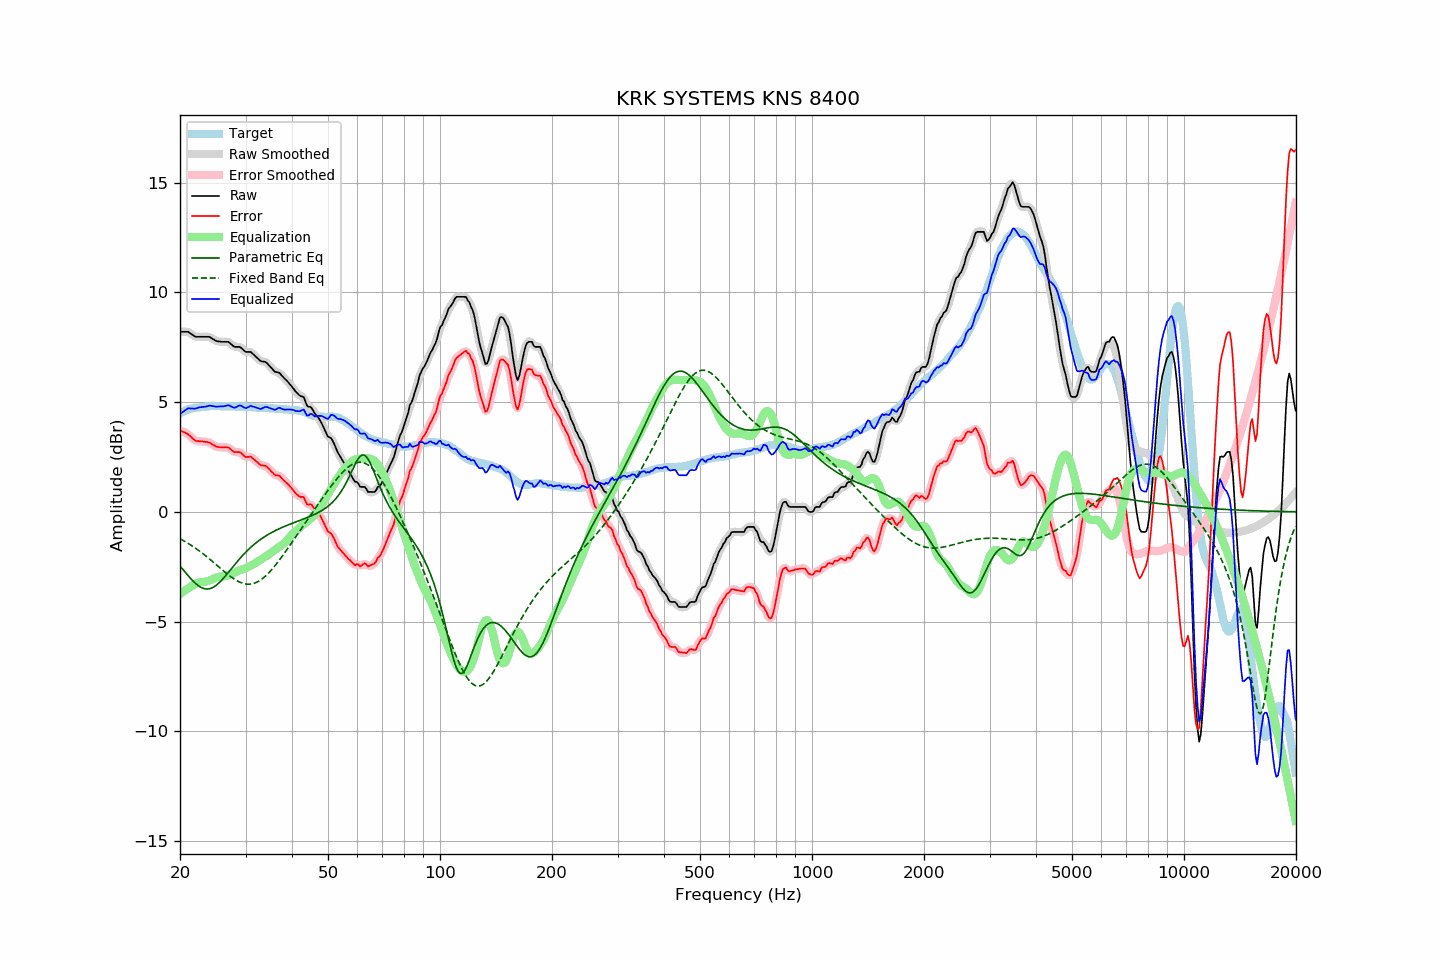

The file beside this chart, header and first rows:
frequency, raw, error, smoothed, error_smoothed, equalization, parametric_eq, fixed_band_eq, equalized_raw, equalized_smoothed, target
20.00, 8.20, 3.71, 8.20, 3.71, -3.75, -2.47, -1.23, 4.45, 4.45, 4.49
20.20, 8.20, 3.67, 8.21, 3.68, -3.69, -2.55, -1.27, 4.51, 4.51, 4.53
20.40, 8.20, 3.64, 8.21, 3.65, -3.64, -2.64, -1.31, 4.57, 4.57, 4.56
20.61, 8.20, 3.61, 8.21, 3.61, -3.59, -2.73, -1.35, 4.62, 4.62, 4.59
20.81, 8.20, 3.57, 8.21, 3.58, -3.54, -2.82, -1.39, 4.67, 4.67, 4.63
21.02, 8.20, 3.53, 8.19, 3.53, -3.49, -2.90, -1.44, 4.72, 4.70, 4.67
21.23, 8.15, 3.47, 8.16, 3.47, -3.44, -2.98, -1.48, 4.71, 4.71, 4.68
21.44, 8.10, 3.40, 8.11, 3.40, -3.40, -3.07, -1.53, 4.70, 4.71, 4.70
21.66, 8.05, 3.34, 8.05, 3.33, -3.35, -3.14, -1.57, 4.71, 4.70, 4.72
21.87, 8.00, 3.27, 8.01, 3.28, -3.30, -3.22, -1.62, 4.70, 4.71, 4.73
22.09, 7.97, 3.23, 7.98, 3.24, -3.26, -3.28, -1.67, 4.71, 4.72, 4.75
22.31, 7.97, 3.23, 7.97, 3.22, -3.24, -3.34, -1.73, 4.74, 4.74, 4.75
22.54, 7.97, 3.22, 7.97, 3.21, -3.22, -3.39, -1.78, 4.76, 4.76, 4.76
22.76, 7.97, 3.21, 7.97, 3.21, -3.20, -3.44, -1.83, 4.77, 4.77, 4.77
22.99, 7.97, 3.21, 7.97, 3.20, -3.20, -3.47, -1.89, 4.78, 4.78, 4.77
23.22, 7.97, 3.20, 7.97, 3.20, -3.19, -3.50, -1.95, 4.78, 4.78, 4.78
23.45, 7.97, 3.19, 7.98, 3.19, -3.18, -3.51, -2.00, 4.79, 4.80, 4.79
23.69, 7.97, 3.18, 7.98, 3.18, -3.16, -3.51, -2.06, 4.81, 4.81, 4.80
23.92, 7.97, 3.17, 7.96, 3.16, -3.14, -3.51, -2.12, 4.84, 4.83, 4.81
24.16, 7.94, 3.13, 7.94, 3.12, -3.11, -3.49, -2.19, 4.84, 4.83, 4.82
24.40, 7.89, 3.07, 7.90, 3.08, -3.08, -3.46, -2.25, 4.82, 4.82, 4.82
24.65, 7.85, 3.04, 7.85, 3.03, -3.04, -3.42, -2.31, 4.81, 4.81, 4.81
24.89, 7.80, 2.99, 7.81, 2.99, -3.01, -3.37, -2.37, 4.79, 4.80, 4.81
25.14, 7.77, 2.96, 7.78, 2.97, -2.98, -3.32, -2.44, 4.79, 4.80, 4.81
25.39, 7.76, 2.95, 7.76, 2.95, -2.96, -3.25, -2.50, 4.80, 4.80, 4.81
25.65, 7.75, 2.94, 7.75, 2.94, -2.95, -3.18, -2.56, 4.80, 4.80, 4.81
25.91, 7.74, 2.94, 7.75, 2.94, -2.95, -3.11, -2.63, 4.80, 4.80, 4.80
26.16, 7.74, 2.93, 7.74, 2.93, -2.94, -3.03, -2.69, 4.81, 4.81, 4.81
26.43, 7.74, 2.93, 7.75, 2.94, -2.93, -2.94, -2.75, 4.82, 4.82, 4.81
26.69, 7.74, 2.93, 7.75, 2.94, -2.91, -2.86, -2.81, 4.84, 4.84, 4.81
26.96, 7.74, 2.93, 7.73, 2.92, -2.88, -2.77, -2.87, 4.86, 4.85, 4.81
27.23, 7.69, 2.89, 7.69, 2.88, -2.86, -2.68, -2.93, 4.84, 4.83, 4.81
27.50, 7.62, 2.82, 7.63, 2.82, -2.83, -2.59, -2.98, 4.79, 4.79, 4.81
27.77, 7.56, 2.77, 7.57, 2.77, -2.81, -2.50, -3.03, 4.76, 4.76, 4.80
28.05, 7.51, 2.72, 7.53, 2.73, -2.78, -2.41, -3.08, 4.74, 4.75, 4.80
28.33, 7.51, 2.73, 7.51, 2.72, -2.74, -2.32, -3.12, 4.77, 4.78, 4.79
28.62, 7.51, 2.72, 7.51, 2.72, -2.70, -2.23, -3.16, 4.81, 4.81, 4.79
28.90, 7.51, 2.72, 7.50, 2.71, -2.67, -2.15, -3.20, 4.85, 4.84, 4.79
29.19, 7.47, 2.69, 7.46, 2.67, -2.64, -2.06, -3.23, 4.84, 4.83, 4.78
29.48, 7.40, 2.61, 7.40, 2.61, -2.61, -1.98, -3.25, 4.79, 4.79, 4.79
29.78, 7.33, 2.54, 7.34, 2.55, -2.59, -1.91, -3.27, 4.75, 4.75, 4.79
30.08, 7.28, 2.49, 7.30, 2.51, -2.56, -1.83, -3.29, 4.72, 4.74, 4.79
30.38, 7.28, 2.50, 7.29, 2.50, -2.53, -1.76, -3.29, 4.75, 4.76, 4.78
30.68, 7.28, 2.51, 7.28, 2.51, -2.49, -1.69, -3.29, 4.79, 4.79, 4.78
30.99, 7.28, 2.52, 7.26, 2.49, -2.45, -1.62, -3.29, 4.83, 4.81, 4.77
31.30, 7.21, 2.45, 7.22, 2.45, -2.41, -1.55, -3.28, 4.80, 4.81, 4.77
31.61, 7.15, 2.39, 7.16, 2.40, -2.37, -1.49, -3.26, 4.78, 4.79, 4.76
31.93, 7.08, 2.33, 7.08, 2.33, -2.33, -1.43, -3.23, 4.76, 4.76, 4.75
32.24, 7.01, 2.27, 7.01, 2.26, -2.28, -1.37, -3.20, 4.73, 4.73, 4.74
32.57, 6.94, 2.20, 6.94, 2.20, -2.23, -1.32, -3.16, 4.71, 4.71, 4.74
32.89, 6.87, 2.13, 6.89, 2.15, -2.19, -1.26, -3.11, 4.68, 4.70, 4.74
33.22, 6.85, 2.12, 6.86, 2.12, -2.14, -1.21, -3.06, 4.71, 4.71, 4.74
33.55, 6.84, 2.11, 6.84, 2.11, -2.10, -1.16, -3.00, 4.74, 4.74, 4.74
33.89, 6.83, 2.10, 6.82, 2.09, -2.05, -1.11, -2.94, 4.78, 4.77, 4.73
34.23, 6.78, 2.05, 6.78, 2.05, -2.00, -1.07, -2.87, 4.78, 4.77, 4.73
34.57, 6.70, 1.98, 6.71, 1.98, -1.95, -1.03, -2.80, 4.75, 4.76, 4.72
34.92, 6.62, 1.91, 6.63, 1.91, -1.90, -0.98, -2.72, 4.72, 4.73, 4.72
35.27, 6.54, 1.83, 6.54, 1.83, -1.85, -0.94, -2.64, 4.70, 4.69, 4.72
35.62, 6.46, 1.76, 6.46, 1.75, -1.79, -0.90, -2.55, 4.67, 4.67, 4.71
35.97, 6.38, 1.68, 6.40, 1.70, -1.74, -0.87, -2.46, 4.65, 4.66, 4.70
... 635 more rows
